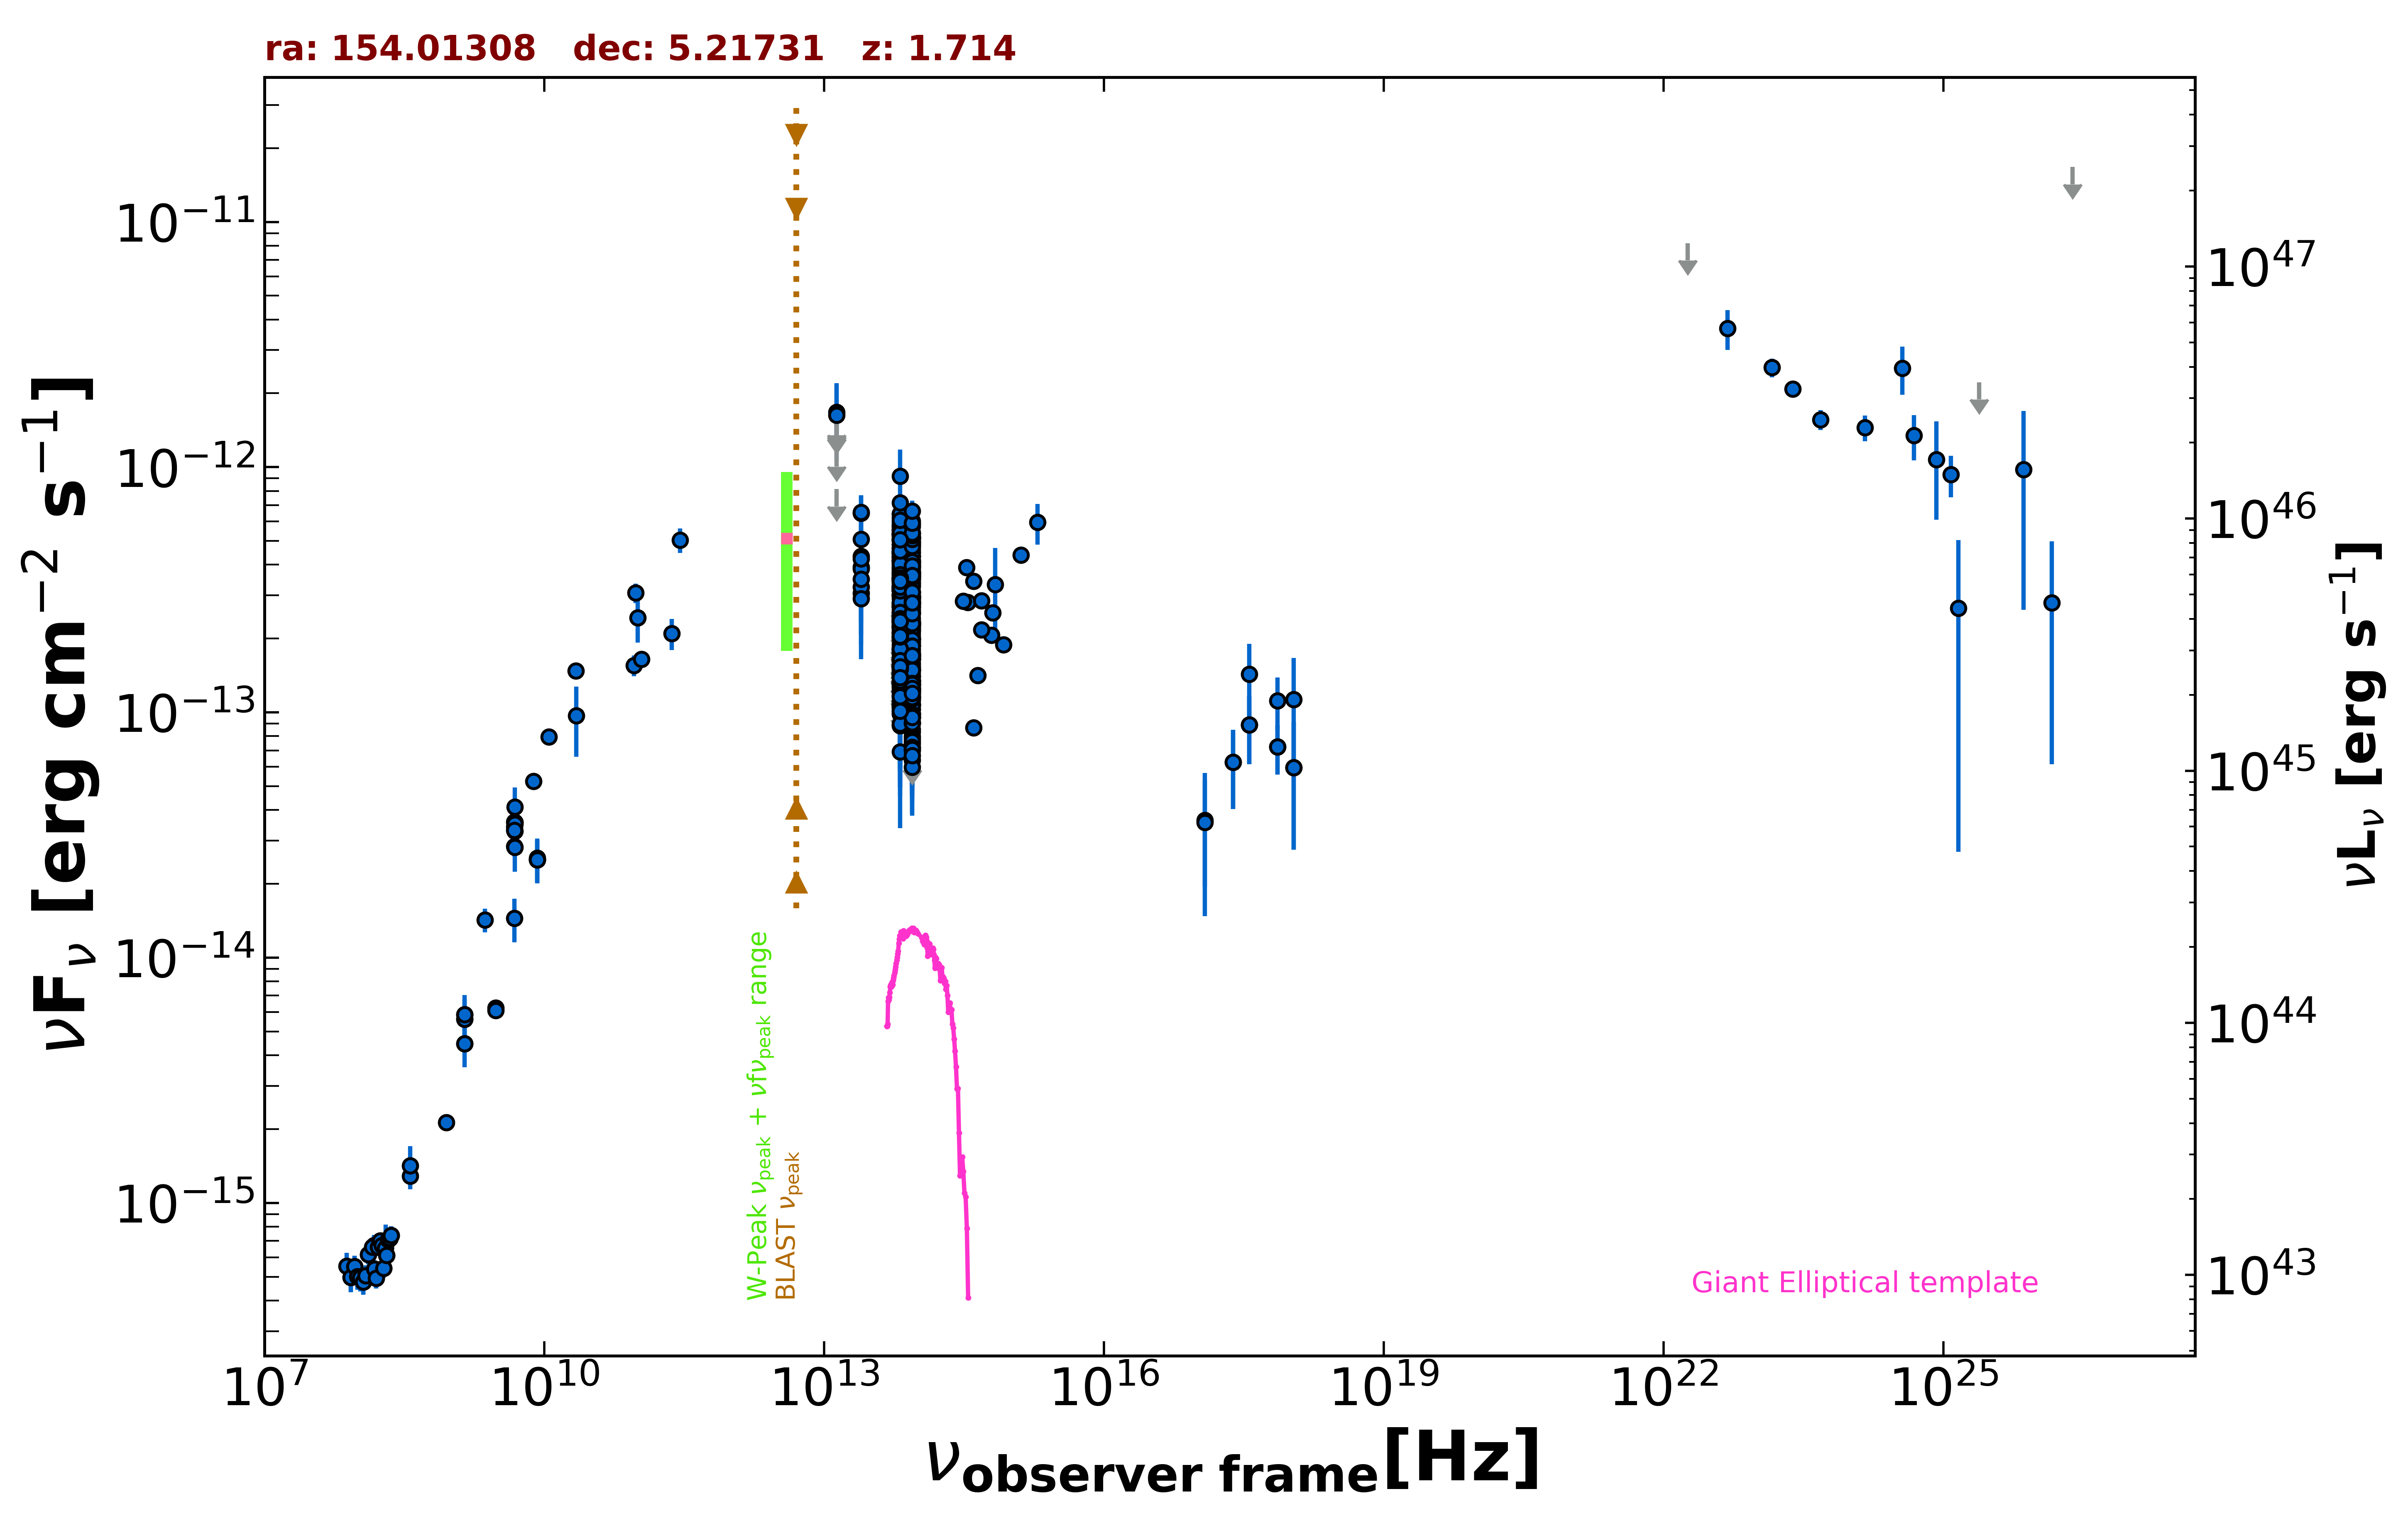

Source data for this figure (header and first rows):
freq., flux, err_flux, MJD_start, MJD_end, flag, catalog, reference
1.400e+09, 4.464e-15, 2.500e-18, 55000, 55000, , FIRST, White et al. 1997  ApJ  475 479
1.400e+09, 5.617e-15, 1.680e-16, 55000, 55000, , NVSS, Condon et al. 1998  AJ  115  1693
8.870e+08, 2.131e-15, 1.545e-16, 55000, 55000, , RACS, Hale et al. 2021  PASA  38  e058
3.000e+09, 6.249e-15, 1.850e-17, 55000, 55000, , VLASSQL, Gordon et al. 2021  ApJS  255  30
3.000e+09, 6.097e-15, 1.500e-17, 55000, 55000, , VLASSQL, Gordon et al. 2021  ApJS  255  30
2.418e+17, 6.263e-14, 2.223e-14, 55895, 55896, , 1OUSX, Giommi et al. in preparation
1.209e+17, 3.625e-14, 1.682e-14, 55895, 55896, , 1OUSX, Giommi et al. in preparation
3.627e+17, 8.901e-14, 2.761e-14, 55895, 55896, , 1OUSX, Giommi et al. in preparation
7.253e+17, 7.229e-14, 1.654e-14, 55895, 55896, , 1OUSX, Giommi et al. in preparation
1.088e+18, 5.956e-14, 3.207e-14, 55895, 55896, , 1OUSX, Giommi et al. in preparation
7.253e+17, 1.118e-13, 2.716e-14, 55000, 55000, , 2SXPS, Evans et al. 2020  ApJS  247  54
1.209e+17, 3.567e-14, 2.088e-14, 55000, 55000, , 2SXPS, Evans et al. 2020  ApJS  247  54
3.627e+17, 1.431e-13, 4.689e-14, 55000, 55000, , 2SXPS, Evans et al. 2020  ApJS  247  54
1.088e+18, 1.127e-13, 5.397e-14, 55000, 55000, , 2SXPS, Evans et al. 2020  ApJS  247  54
1.500e+08, 6.721e-16, 6.750e-17, 55000, 55000, , TGSS150, Intema et al. 2017  A&A  598  A781
8.400e+09, 2.509e-14, 0.000e+00, 55000, 55000, , CRATES, Healey et al. 2007  ApJS  171  61
4.800e+09, 2.846e-14, 2.545e-15, 55000, 55000, , GB6, Gregory et al. 1996  ApJS  103  427
4.800e+09, 3.576e-14, 4.940e-15, 55000, 55000, , GB87, Gregory et al. 1992  VizieR  VIII/14/j20…
4.850e+09, 3.560e-14, 0.000e+00, 55000, 55000, , NORTH20, White and Becker  1992  ApJS  79  331
1.400e+09, 5.852e-15, 0.000e+00, 55000, 55000, , NORTH20, White and Becker  1992  ApJS  79  331
3.650e+08, 1.285e-15, 0.000e+00, 55000, 55000, , NORTH20, White and Becker  1992  ApJS  79  331
4.800e+09, 3.418e-14, 1.875e-15, 55000, 55000, , PMN, Griffith et al. 1993-1996  VizieR  VIII/…
2.850e+11, 5.044e-13, 5.700e-14, 56977, 56977, , ALMA, Bonato et al. 2019  MNRAS  485  1188
9.506e+10, 3.070e-13, 2.855e-14, 56977, 56977, , ALMA, Bonato et al. 2019  MNRAS  485  1188
2.330e+11, 2.097e-13, 3.030e-14, 57379, 57379, , ALMA, Bonato et al. 2019  MNRAS  485  1188
9.150e+10, 1.555e-13, 1.485e-14, 57381, 57381, , ALMA, Bonato et al. 2019  MNRAS  485  1188
1.102e+11, 1.650e-13, 8.300e-15, 57400, 57400, , ALMA, Bonato et al. 2019  MNRAS  485  1188
1.000e+11, 2.429e-13, 5.050e-14, 55000, 55000, , PCCS2100, GHz The Planck Collaboration 2018  A&A  …
8.817e+13, 2.526e-13, 2.500e-15, 55000, 55000, , UNWISE, Schlafly et al. 2019  ApJS  240  30
6.517e+13, 2.705e-13, 3.850e-15, 55000, 55000, , UNWISE, Schlafly et al. 2019  ApJS  240  30
8.817e+13, 1.922e-13, 7.100e-15, 55000, 55000, , WISE, Wright et al. 2010  AJ  140  1868
6.517e+13, 2.098e-13, 1.080e-14, 55000, 55000, , WISE, Wright et al. 2010  AJ  140  1868
2.498e+13, 4.329e-13, 4.230e-14, 55000, 55000, , WISE, Wright et al. 2010  AJ  140  1868
1.363e+13, 7.964e-13, 1.445e-13, 55000, 55000, , WISE, Wright et al. 2010  AJ  140  1868
8.817e+13, 5.139e-13, 2.935e-14, 58241, 58241, , NEOWISE, Mainzer et al. 2014  ApJ  792  30
6.517e+13, 5.334e-13, 4.280e-14, 58241, 58241, , NEOWISE, Mainzer et al. 2014  ApJ  792  30
8.817e+13, 5.134e-13, 3.170e-14, 58242, 58242, , NEOWISE, Mainzer et al. 2014  ApJ  792  30
6.517e+13, 5.524e-13, 6.275e-14, 58242, 58242, , NEOWISE, Mainzer et al. 2014  ApJ  792  30
8.817e+13, 4.889e-13, 2.880e-14, 58241, 58241, , NEOWISE, Mainzer et al. 2014  ApJ  792  30
6.517e+13, 5.555e-13, 5.840e-14, 58241, 58241, , NEOWISE, Mainzer et al. 2014  ApJ  792  30
8.817e+13, 5.361e-13, 3.015e-14, 58241, 58241, , NEOWISE, Mainzer et al. 2014  ApJ  792  30
6.517e+13, 5.094e-13, 3.660e-14, 58241, 58241, , NEOWISE, Mainzer et al. 2014  ApJ  792  30
8.817e+13, 5.092e-13, 3.570e-14, 58241, 58241, , NEOWISE, Mainzer et al. 2014  ApJ  792  30
6.517e+13, 5.747e-13, 3.920e-14, 58241, 58241, , NEOWISE, Mainzer et al. 2014  ApJ  792  30
8.817e+13, 4.472e-13, 3.010e-14, 58241, 58241, , NEOWISE, Mainzer et al. 2014  ApJ  792  30
6.517e+13, 4.684e-13, 5.405e-14, 58241, 58241, , NEOWISE, Mainzer et al. 2014  ApJ  792  30
8.817e+13, 4.840e-13, 3.035e-14, 58241, 58241, , NEOWISE, Mainzer et al. 2014  ApJ  792  30
6.517e+13, 5.534e-13, 4.340e-14, 58241, 58241, , NEOWISE, Mainzer et al. 2014  ApJ  792  30
8.817e+13, 4.800e-13, 3.050e-14, 58241, 58241, , NEOWISE, Mainzer et al. 2014  ApJ  792  30
6.517e+13, 5.806e-13, 4.655e-14, 58241, 58241, , NEOWISE, Mainzer et al. 2014  ApJ  792  30
8.817e+13, 4.939e-13, 3.050e-14, 58242, 58242, , NEOWISE, Mainzer et al. 2014  ApJ  792  30
6.517e+13, 4.824e-13, 4.540e-14, 58242, 58242, , NEOWISE, Mainzer et al. 2014  ApJ  792  30
8.817e+13, 5.210e-13, 3.170e-14, 58242, 58242, , NEOWISE, Mainzer et al. 2014  ApJ  792  30
6.517e+13, 5.094e-13, 3.900e-14, 58242, 58242, , NEOWISE, Mainzer et al. 2014  ApJ  792  30
8.817e+13, 4.593e-13, 2.750e-14, 58242, 58242, , NEOWISE, Mainzer et al. 2014  ApJ  792  30
6.517e+13, 5.015e-13, 4.020e-14, 58242, 58242, , NEOWISE, Mainzer et al. 2014  ApJ  792  30
8.817e+13, 4.674e-13, 2.845e-14, 58242, 58242, , NEOWISE, Mainzer et al. 2014  ApJ  792  30
6.517e+13, 4.680e-13, 5.055e-14, 58242, 58242, , NEOWISE, Mainzer et al. 2014  ApJ  792  30
8.817e+13, 4.953e-13, 3.105e-14, 58241, 58241, , NEOWISE, Mainzer et al. 2014  ApJ  792  30
6.517e+13, 5.373e-13, 5.405e-14, 58241, 58241, , NEOWISE, Mainzer et al. 2014  ApJ  792  30
... 538 more rows
